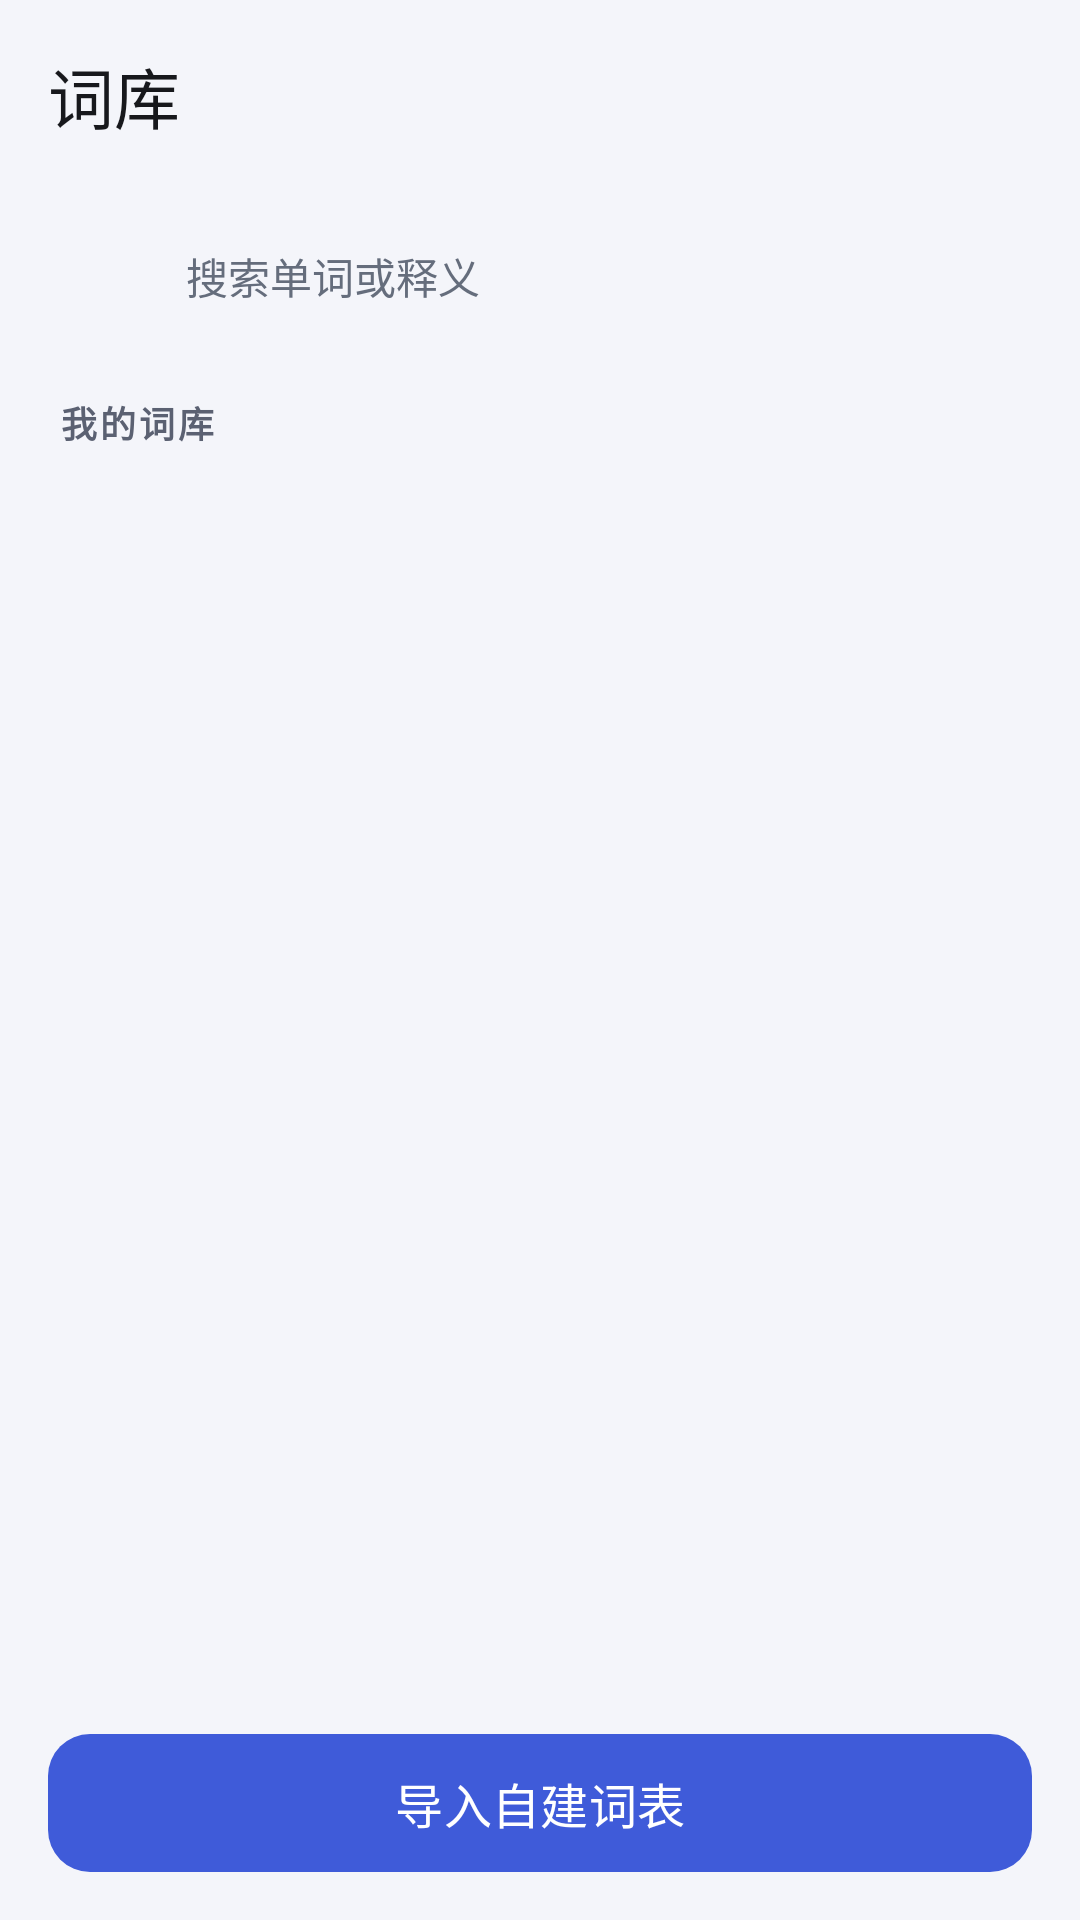

Produce the Android XML layout that renders to this screen, including the resource entries it uses.
<!-- AndroidManifest.xml: application theme Theme.WordDrill -->
<!-- res/layout/fragment_library.xml -->
<?xml version="1.0" encoding="utf-8"?>
<LinearLayout xmlns:android="http://schemas.android.com/apk/res/android"
    xmlns:app="http://schemas.android.com/apk/res-auto"
    android:id="@+id/root"
    android:layout_width="match_parent"
    android:layout_height="match_parent"
    android:background="@color/bg"
    android:orientation="vertical">

    <com.google.android.material.appbar.MaterialToolbar
        android:id="@+id/toolbar"
        style="@style/Toolbar.WordDrill"
        android:layout_width="match_parent"
        android:layout_height="?attr/actionBarSize"
        app:title="@string/tab_library"
        app:titleTextAppearance="@style/TextAppearance.Material3.TitleLarge" />

    <LinearLayout
        android:id="@+id/searchBar"
        android:layout_width="match_parent"
        android:layout_height="48dp"
        android:layout_marginStart="16dp"
        android:layout_marginTop="4dp"
        android:layout_marginEnd="16dp"
        android:background="@drawable/bg_item_card"
        android:clickable="true"
        android:focusable="true"
        android:gravity="center_vertical"
        android:orientation="horizontal"
        android:paddingStart="16dp"
        android:paddingEnd="16dp">

        <ImageView
            android:layout_width="20dp"
            android:layout_height="20dp"
            android:contentDescription="@string/title_dictionary"
            android:src="@drawable/ic_search"
            app:tint="@color/text_hint" />

        <TextView
            android:layout_width="0dp"
            android:layout_height="wrap_content"
            android:layout_marginStart="10dp"
            android:layout_weight="1"
            android:text="@string/search_bar_hint"
            android:textColor="@color/text_hint"
            android:textSize="14sp" />
    </LinearLayout>

    <TextView
        style="@style/Text.SectionLabel"
        android:layout_width="wrap_content"
        android:layout_height="wrap_content"
        android:layout_marginStart="20dp"
        android:layout_marginTop="16dp"
        android:text="@string/library_section" />

    <androidx.recyclerview.widget.RecyclerView
        android:id="@+id/recycler"
        android:layout_width="match_parent"
        android:layout_height="0dp"
        android:layout_marginTop="4dp"
        android:layout_weight="1"
        android:clipToPadding="false"
        android:paddingStart="16dp"
        android:paddingEnd="16dp"
        android:paddingBottom="8dp" />

    <TextView
        android:id="@+id/tvStorage"
        android:layout_width="match_parent"
        android:layout_height="wrap_content"
        android:layout_marginStart="20dp"
        android:layout_marginEnd="20dp"
        android:layout_marginBottom="4dp"
        android:textColor="@color/text_secondary"
        android:textSize="12sp" />

    <com.google.android.material.button.MaterialButton
        android:id="@+id/btnImport"
        android:layout_width="match_parent"
        android:layout_height="54dp"
        android:layout_marginStart="16dp"
        android:layout_marginTop="6dp"
        android:layout_marginEnd="16dp"
        android:layout_marginBottom="12dp"
        android:text="@string/action_import"
        android:textSize="16sp"
        app:cornerRadius="14dp" />
</LinearLayout>
<!-- resources referenced by this layout -->
<resources>
  <color name="bg">#F4F5FA</color>
  <color name="text_hint">#656D7C</color>
  <color name="text_secondary">#5B6172</color>
  <string name="action_import">导入自建词表</string>
  <string name="library_section">我的词库</string>
  <string name="search_bar_hint">搜索单词或释义</string>
  <string name="tab_library">词库</string>
  <string name="title_dictionary">词典</string>
  <style name="Text.SectionLabel" parent="">
          <item name="android:textSize">12sp</item>
          <item name="android:textColor">@color/text_secondary</item>
          <item name="android:letterSpacing">0.08</item>
          <item name="android:textStyle">bold</item>
      </style>
  <style name="Toolbar.WordDrill" parent="Widget.Material3.Toolbar">
          <item name="android:background">@color/bg</item>
          <item name="titleTextColor">@color/text_primary</item>
          <item name="subtitleTextColor">@color/text_secondary</item>
          <item name="navigationIconTint">@color/text_primary</item>
      </style>
  <style name="Theme.WordDrill" parent="Theme.Material3.DayNight.NoActionBar">
          <item name="colorPrimary">@color/brand</item>
          <item name="colorOnPrimary">@color/white</item>
          <item name="colorPrimaryContainer">@color/brand_container</item>
          <item name="colorOnPrimaryContainer">@color/brand_dark</item>
          <item name="colorSecondary">@color/accent</item>
          
          <item name="colorSecondaryContainer">@color/brand_container</item>
          <item name="colorOnSecondaryContainer">@color/brand_dark</item>
          <item name="colorSurface">@color/surface</item>
          <item name="android:colorBackground">@color/bg</item>
          <item name="android:windowBackground">@color/bg</item>
          <item name="android:statusBarColor">@color/bg</item>
          <item name="android:navigationBarColor">@color/bg</item>
          <item name="android:windowLightStatusBar">@bool/light_status_bar</item>
      </style>
  <color name="text_primary">#17181C</color>
  <color name="brand">#3F5BD9</color>
  <color name="white">#FFFFFF</color>
  <color name="brand_container">#E4E9FF</color>
  <color name="brand_dark">#1D2B6B</color>
  <color name="accent">#C97A00</color>
  <color name="surface">#FFFFFF</color>
</resources>
